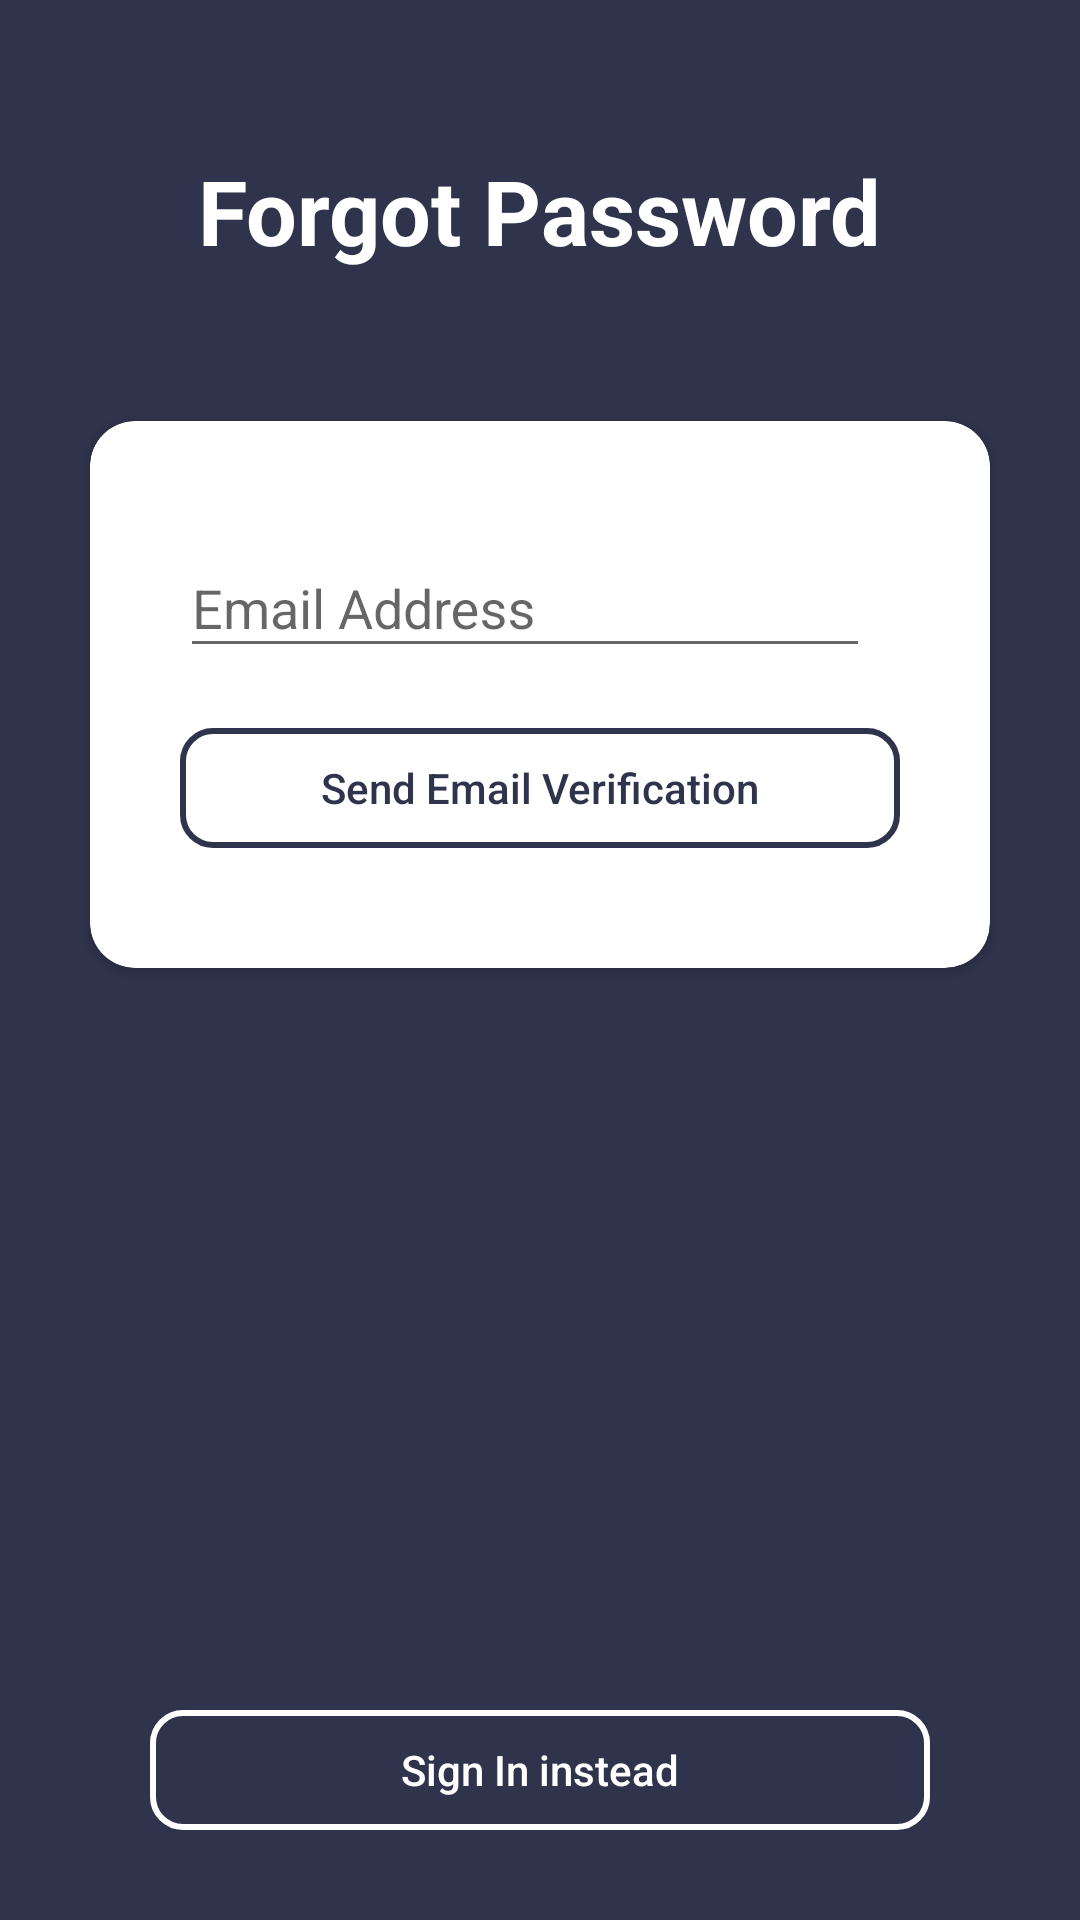

Layout XML and referenced resources for this Android screen:
<!-- AndroidManifest.xml: application theme AppTheme -->
<!-- res/layout/activity_forgot_password_email.xml -->
<?xml version="1.0" encoding="utf-8"?>
<RelativeLayout xmlns:android="http://schemas.android.com/apk/res/android"
    xmlns:app="http://schemas.android.com/apk/res-auto"
    xmlns:tools="http://schemas.android.com/tools"
    android:layout_width="match_parent"
    android:layout_height="match_parent"
    android:background="@color/loginBlueBackground"
    tools:context=".Activity.LoginActivities.LoginActivity">

    <RelativeLayout
        android:layout_width="match_parent"
        android:layout_height="match_parent"
        android:layout_alignParentStart="true"
        android:layout_alignParentTop="true"
        android:layout_marginStart="0dp"
        android:layout_marginTop="0dp"></RelativeLayout>

    <TextView
        android:id="@+id/login_title"
        android:layout_width="wrap_content"
        android:layout_height="wrap_content"
        android:layout_centerHorizontal="true"
        android:layout_marginTop="50dp"
        android:text="Forgot Password"
        android:textColor="@android:color/white"
        android:textSize="30sp"
        android:textStyle="bold" />

    <android.support.v7.widget.CardView
        android:layout_width="match_parent"
        android:layout_height="wrap_content"
        android:layout_below="@+id/login_title"
        android:layout_marginLeft="30dp"
        android:layout_marginTop="50dp"
        android:layout_marginRight="30dp"
        android:padding="30dp"
        app:cardCornerRadius="15dp">

        <LinearLayout
            android:layout_width="match_parent"
            android:layout_height="match_parent"
            android:orientation="vertical"
            android:padding="30dp">

            <LinearLayout
                android:layout_width="match_parent"
                android:layout_height="match_parent"
                android:orientation="horizontal">

                <android.support.design.widget.TextInputLayout
                    android:id="@+id/verify_email_btn"
                    android:layout_width="match_parent"
                    android:layout_height="wrap_content">

                    <android.support.design.widget.TextInputEditText
                        android:layout_width="match_parent"
                        android:layout_height="wrap_content"
                        android:layout_gravity="center_vertical"
                        android:layout_marginRight="10dp"
                        android:hint="Email Address"
                        android:inputType="textEmailAddress" />
                </android.support.design.widget.TextInputLayout>
            </LinearLayout>

            <Button
                android:id="@+id/button2"
                android:layout_width="match_parent"
                android:layout_height="40dp"
                android:layout_marginTop="20dp"
                android:background="@drawable/button_circle_round"
                android:text="Send Email Verification"
                android:textAllCaps="false"
                android:textColor="@color/loginBlueBackground" />

            <android.support.design.widget.TextInputLayout
                android:id="@+id/password_et"
                android:layout_width="match_parent"
                android:layout_height="wrap_content"
                android:layout_marginTop="10dp"/>

        </LinearLayout>

    </android.support.v7.widget.CardView>

    <Button
        android:id="@+id/sign_up_btn"
        android:layout_width="match_parent"
        android:layout_height="40dp"
        android:layout_alignParentBottom="true"
        android:layout_marginLeft="50dp"
        android:layout_marginTop="10dp"
        android:layout_marginRight="50dp"
        android:layout_marginBottom="30dp"
        android:background="@drawable/button_circle_round_white"
        android:text="Sign In instead"
        android:textAllCaps="false"
        android:textColor="@color/white" />

</RelativeLayout>
<!-- resources referenced by this layout -->
<resources>
  <color name="loginBlueBackground">#2F334B</color>
  <color name="white">#ffffff</color>
  <!-- drawable button_circle_round (drawable) -->
  <?xml version="1.0" encoding="utf-8"?>
  <shape xmlns:android="http://schemas.android.com/apk/res/android">
  
      <stroke android:color="@color/loginBlueBackground" android:width="2dp">
  
      </stroke>
      <corners android:radius="10dp"></corners>
  </shape>
  <!-- drawable button_circle_round_white (drawable) -->
  <?xml version="1.0" encoding="utf-8"?>
  <shape xmlns:android="http://schemas.android.com/apk/res/android">
  
      <stroke android:color="@color/white" android:width="2dp">
  
      </stroke>
      <corners android:radius="10dp"></corners>
  </shape>
  <style name="AppTheme" parent="Theme.AppCompat.Light.DarkActionBar">
          
          <item name="colorPrimary">@color/colorPrimaryDark</item>
          <item name="colorPrimaryDark">@color/colorPrimaryDark</item>
          <item name="colorAccent">@color/colorAccent</item>
      </style>
  <color name="colorPrimaryDark">#2F334B</color>
  <color name="colorAccent">#9B1D1D</color>
</resources>
